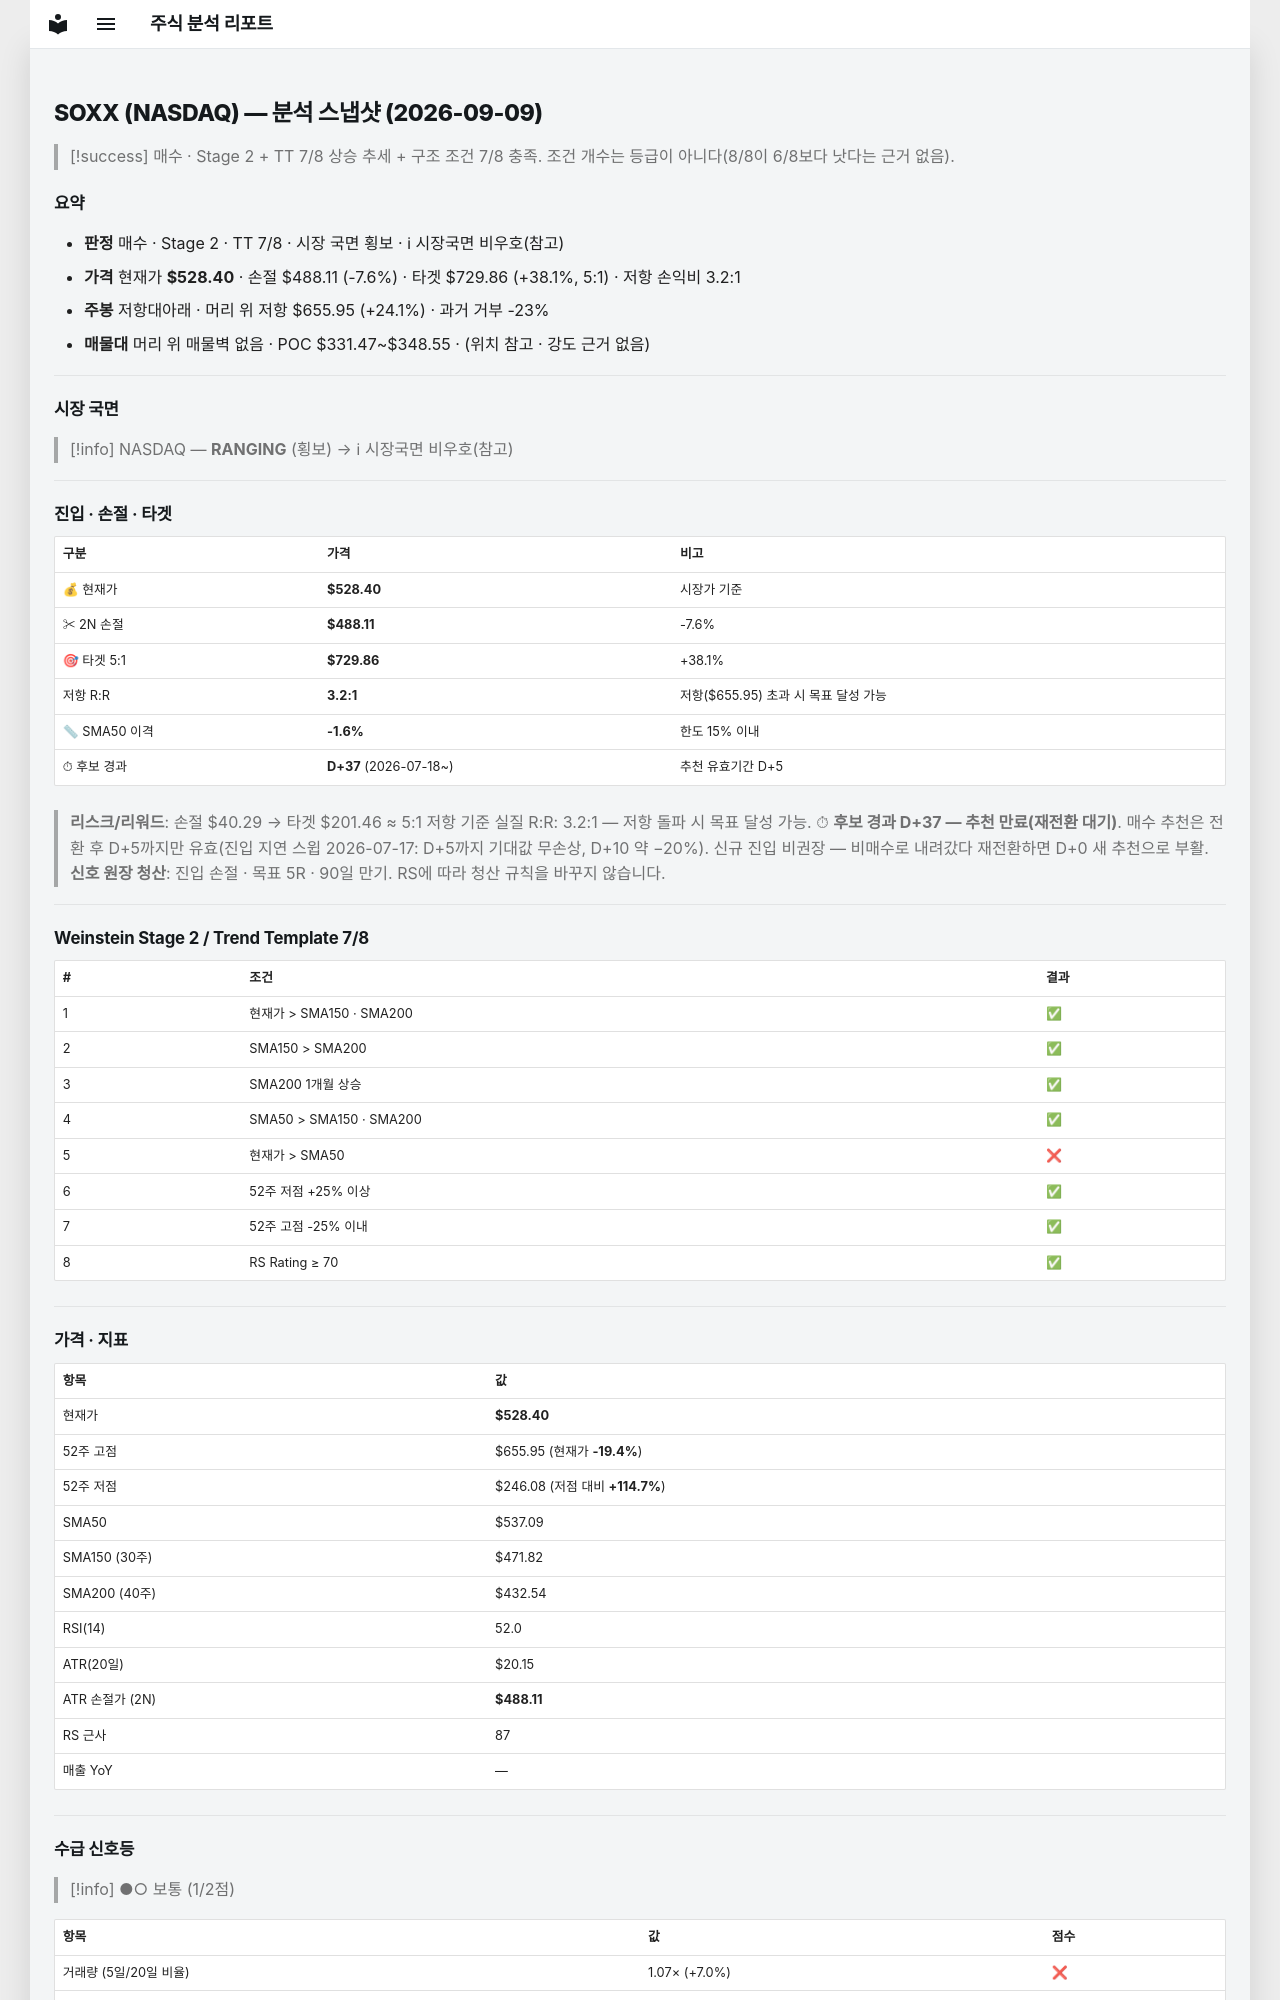

repository: soloandco/stock-reports · page: snapshots/SOXX-2026-09-09/index.html · generator: mkdocs

---
type: analysis-snapshot
title: SOXX 분석 스냅샷
ticker: SOXX
market: NASDAQ
created: 2026-09-09
updated: 2026-09-09
bar-date: 2026-09-08
verdict: 매수관찰
real-rr: 3.17
sma50-gap-pct: -1.6
candidate-days: 37
candidate-since: 2026-07-18
weekly-position: 저항대아래
weekly-overhead-price: 655.95
weekly-overhead-pct: 24.1
stage: 2
trend-template-score: 7
price: 528.4000244140625
stop-price: 488.10839683143206
market-regime: RANGING
supply-demand-score: 1/2
supply-demand-label: 보통
status: tracking
tags:
  - stock-agent
  - watchlist
  - SOXX
  - analysis
related:
  - "[[analysis-template]]"
---

# SOXX (NASDAQ) — 분석 스냅샷 (2026-09-09)

> [!success] 매수 · Stage 2 + TT 7/8
> 상승 추세 + 구조 조건 7/8 충족. 조건 개수는 등급이 아니다(8/8이 6/8보다 낫다는 근거 없음).

## 요약

- **판정** 매수 · Stage 2 · TT 7/8 · 시장 국면 횡보 · ℹ 시장국면 비우호(참고)
- **가격** 현재가 **$528.40** · 손절 $488.11 (-7.6%) · 타겟 $729.86 (+38.1%, 5:1) · 저항 손익비 3.2:1
- **주봉** 저항대아래 · 머리 위 저항 $655.95 (+24.1%) · 과거 거부 -23%
- **매물대** 머리 위 매물벽 없음 · POC $331.47~$348.55 · (위치 참고 · 강도 근거 없음)

---

## 시장 국면

> [!info] NASDAQ — **RANGING** (횡보) → ℹ 시장국면 비우호(참고)

---

## 진입 · 손절 · 타겟

| 구분 | 가격 | 비고 |
|------|------|------|
| 💰 현재가 | **$528.40** | 시장가 기준 |
| ✂ 2N 손절 | **$488.11** | -7.6% |
| 🎯 타겟 5:1 | **$729.86** | +38.1% |
| 저항 R:R | **3.2:1** | 저항($655.95) 초과 시 목표 달성 가능 |
| 📏 SMA50 이격 | **-1.6%** | 한도 15% 이내 |
| ⏱ 후보 경과 | **D+37** (2026-07-18~) | 추천 유효기간 D+5 |

> **리스크/리워드**: 손절 $40.29 → 타겟 $201.46 ≈ 5:1
> 저항 기준 실질 R:R: 3.2:1 — 저항 돌파 시 목표 달성 가능.
> ⏱ **후보 경과 D+37 — 추천 만료(재전환 대기)**. 매수 추천은 전환 후 D+5까지만 유효(진입 지연 스윕 2026-07-17: D+5까지 기대값 무손상, D+10 약 −20%). 신규 진입 비권장 — 비매수로 내려갔다 재전환하면 D+0 새 추천으로 부활.
> **신호 원장 청산**: 진입 손절 · 목표 5R · 90일 만기. RS에 따라 청산 규칙을 바꾸지 않습니다.

---

## Weinstein Stage 2 / Trend Template 7/8

| # | 조건 | 결과 |
|---|------|------|
| 1 | 현재가 > SMA150 · SMA200 | ✅ |
| 2 | SMA150 > SMA200 | ✅ |
| 3 | SMA200 1개월 상승 | ✅ |
| 4 | SMA50 > SMA150 · SMA200 | ✅ |
| 5 | 현재가 > SMA50 | ❌ |
| 6 | 52주 저점 +25% 이상 | ✅ |
| 7 | 52주 고점 -25% 이내 | ✅ |
| 8 | RS Rating ≥ 70 | ✅ |

---

## 가격 · 지표

| 항목 | 값 |
|------|---|
| 현재가 | **$528.40** |
| 52주 고점 | $655.95 (현재가 **-19.4%**) |
| 52주 저점 | $246.08 (저점 대비 **+114.7%**) |
| SMA50 | $537.09 |
| SMA150 (30주) | $471.82 |
| SMA200 (40주) | $432.54 |
| RSI(14) | 52.0 |
| ATR(20일) | $20.15 |
| ATR 손절가 (2N) | **$488.11** |
| RS 근사 | 87 |
| 매출 YoY | — |

---
## 수급 신호등

> [!info] ●○ 보통 (1/2점)

| 항목 | 값 | 점수 |
|------|------|------|
| 거래량 (5일/20일 비율) | 1.07× (+7.0%) | ❌ |
| OBV 20일 추세 | ↑ 상승 | ✅ |

> **판독법**: 거래량이 20일 평균보다 20% 이상 많고 OBV(온밸런스볼륨)가 상승 중이면 매집 수급이 강한 것으로 판단합니다.

---
